The GitHub repository NewbEkansh/agri-genomic-insurance contains a labelled image folder "raw" with 5 categories: bacterial blight, blast, healthy, bacterial leaf blight, leaf blast. Examples follow, each with its label.

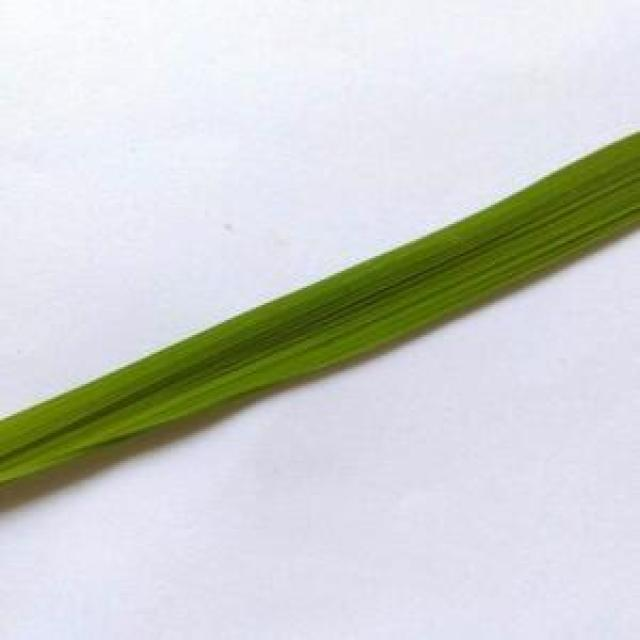
Label: healthy

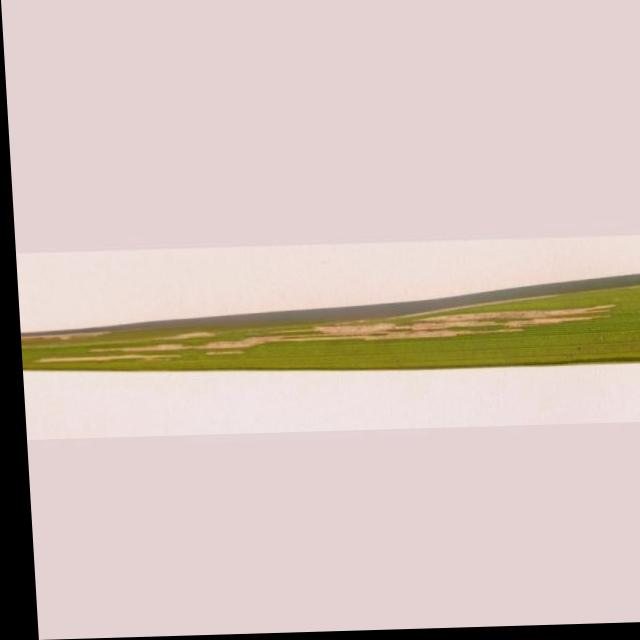
Label: bacterial leaf blight

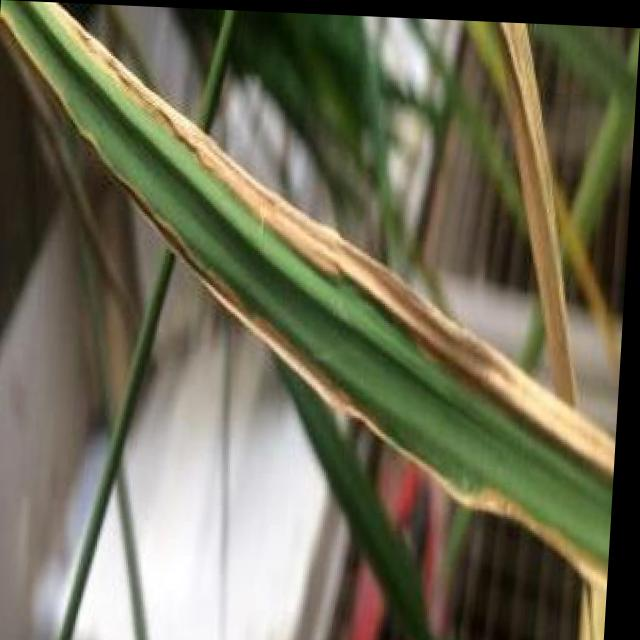
Label: bacterial blight

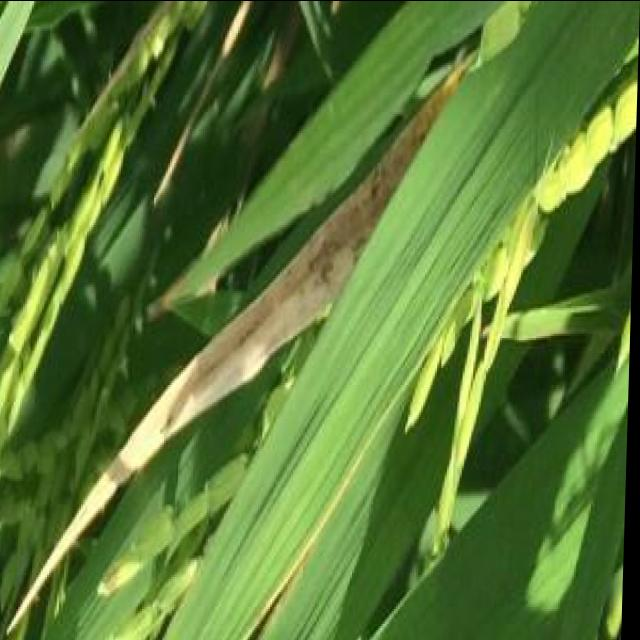
Label: bacterial blight

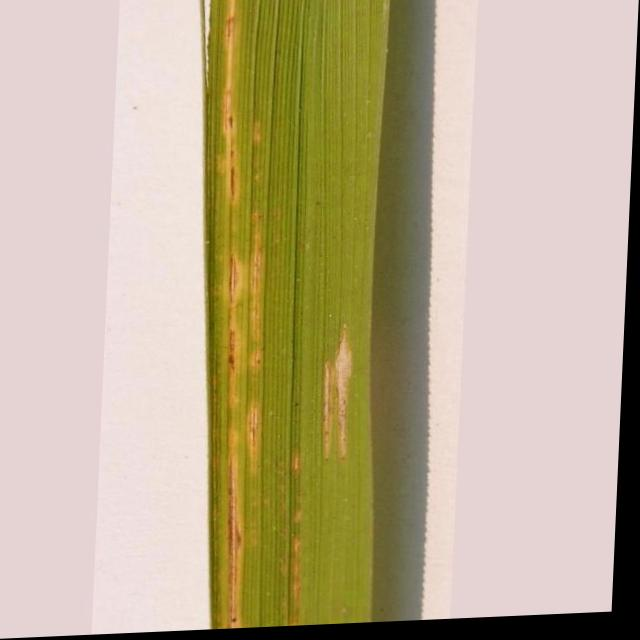
Label: bacterial leaf blight

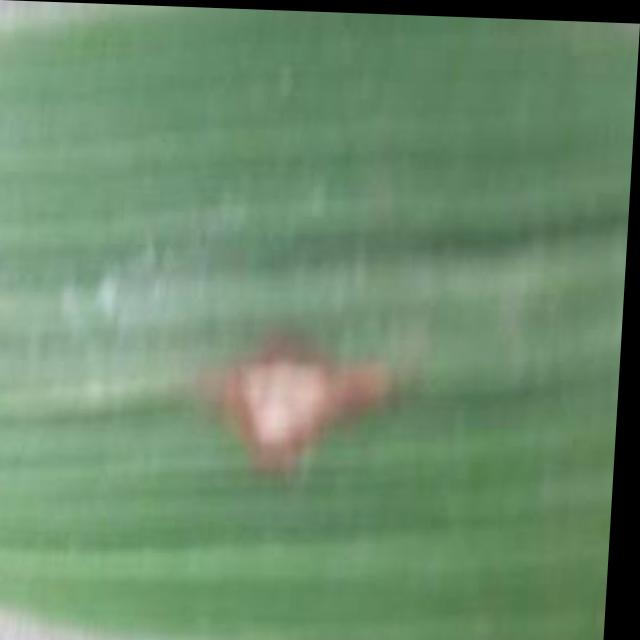
Label: blast
